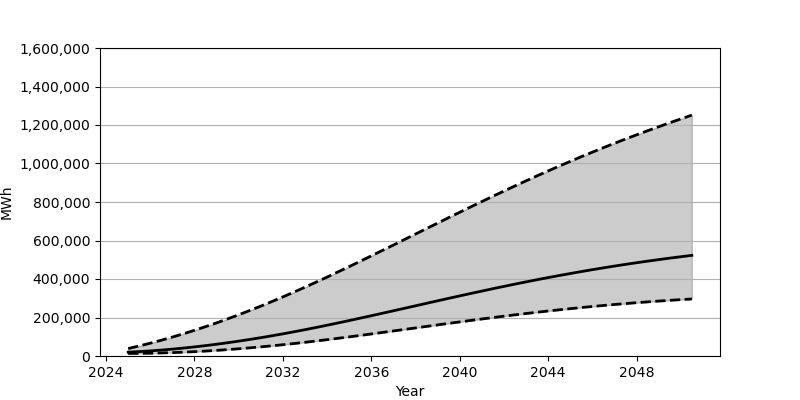

Data behind this chart, as committed beside it:
Date, Low, Base, High
2025-01-01, 13307, 19852, 38850
2025-07-01, 13637, 22827, 52222
2026-01-01, 14482, 26458, 66621
2026-07-01, 15825, 30739, 81961
2027-01-01, 17617, 35639, 98228
2027-07-01, 19894, 41136, 115431
2028-01-01, 22592, 47230, 133518
2028-07-01, 25715, 53901, 152454
2029-01-01, 29270, 61101, 172202
2029-07-01, 33222, 68856, 192797
2030-01-01, 37569, 77110, 214165
2030-07-01, 42292, 85890, 236278
2031-01-01, 47383, 95146, 259150
2031-07-01, 52828, 104879, 282698
2032-01-01, 58641, 115068, 306995
2032-07-01, 64778, 125700, 331934
2033-01-01, 71204, 136743, 357467
2033-07-01, 77902, 148130, 383546
2034-01-01, 84855, 159844, 410108
2034-07-01, 92005, 171842, 437104
2035-01-01, 99366, 184073, 464486
2035-07-01, 106879, 196538, 492180
2036-01-01, 114511, 209180, 520144
2036-07-01, 122270, 221967, 548321
2037-01-01, 130094, 234834, 576625
2037-07-01, 137967, 247764, 605069
2038-01-01, 145863, 260739, 633538
2038-07-01, 153744, 273701, 661986
2039-01-01, 161619, 286643, 690375
2039-07-01, 169414, 299486, 718657
2040-01-01, 177156, 312235, 746770
2040-07-01, 184768, 324838, 774726
2041-01-01, 192281, 337298, 802404
2041-07-01, 199652, 349558, 829794
2042-01-01, 206842, 361622, 856891
2042-07-01, 213864, 373429, 883605
2043-01-01, 220709, 385000, 909955
2043-07-01, 227351, 396311, 935883
2044-01-01, 233781, 407348, 961435
2044-07-01, 239984, 418070, 986526
2045-01-01, 245966, 428503, 1011145
2045-07-01, 251714, 438628, 1035342
2046-01-01, 257215, 448443, 1059001
2046-07-01, 262499, 457946, 1082248
2047-01-01, 267539, 467112, 1104974
2047-07-01, 272326, 475973, 1127261
2048-01-01, 276895, 484538, 1149059
2048-07-01, 281217, 492770, 1170391
2049-01-01, 285313, 500707, 1191246
2049-07-01, 289192, 508367, 1211676
2050-01-01, 292851, 515721, 1231644
2050-07-01, 296290, 522788, 1251232
